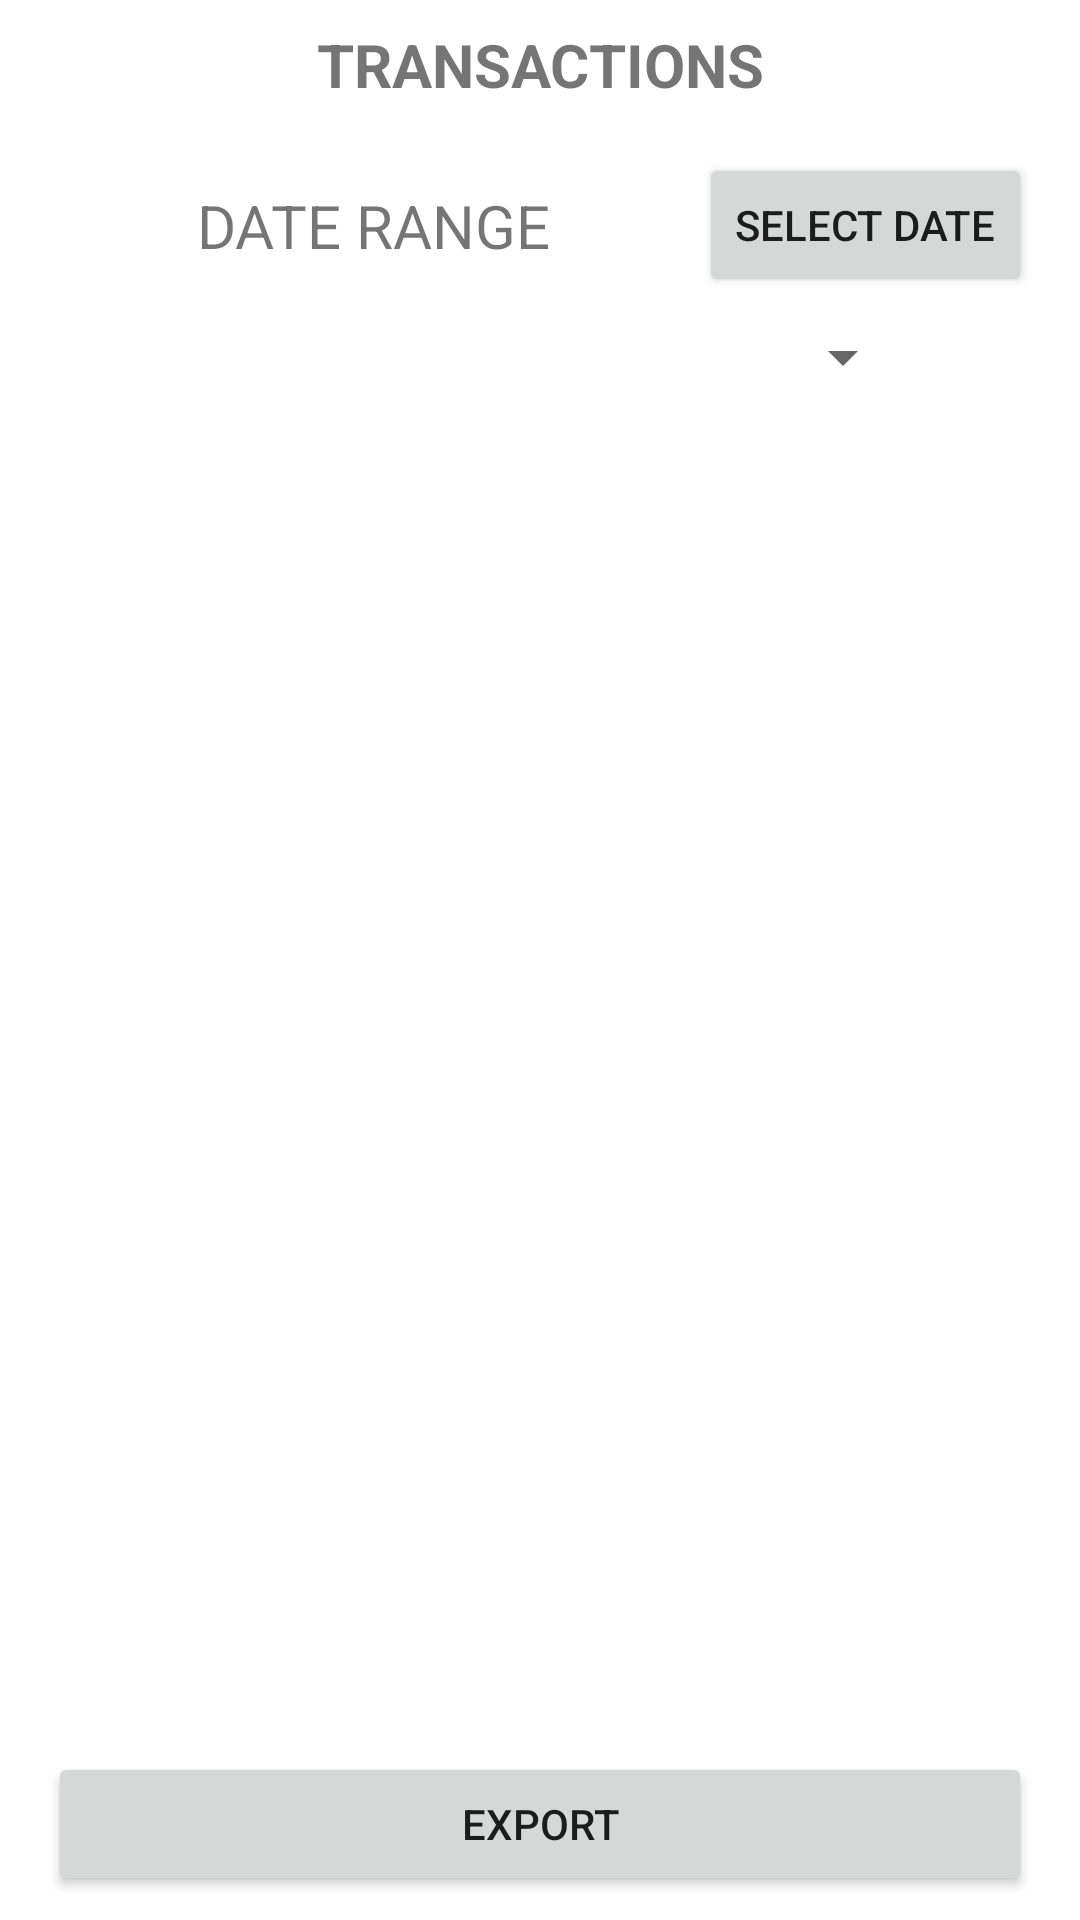

Produce the Android XML layout that renders to this screen, including the resource entries it uses.
<!-- AndroidManifest.xml: application theme Theme.MyCoins -->
<!-- res/layout/activity_reports.xml -->
<?xml version="1.0" encoding="utf-8"?>
<androidx.constraintlayout.widget.ConstraintLayout xmlns:android="http://schemas.android.com/apk/res/android"
    xmlns:app="http://schemas.android.com/apk/res-auto"
    xmlns:tools="http://schemas.android.com/tools"
    android:layout_width="match_parent"
    android:layout_height="match_parent"
    tools:context=".Reports">

    <TextView
        android:id="@+id/textView6"
        android:layout_width="wrap_content"
        android:layout_height="wrap_content"
        android:layout_marginTop="8dp"
        android:layout_marginBottom="8dp"
        android:text="TRANSACTIONS"
        android:textAlignment="center"
        android:textSize="20dp"
        android:textStyle="bold"
        app:layout_constraintBottom_toTopOf="@+id/constraintLayout4"
        app:layout_constraintEnd_toEndOf="parent"
        app:layout_constraintStart_toStartOf="parent"
        app:layout_constraintTop_toTopOf="parent" />

    <androidx.constraintlayout.widget.ConstraintLayout
        android:id="@+id/constraintLayout4"
        android:layout_width="match_parent"
        android:layout_height="wrap_content"
        android:layout_marginStart="16dp"
        android:layout_marginTop="8dp"
        android:layout_marginEnd="16dp"
        app:layout_constraintBottom_toTopOf="@+id/spinner"
        app:layout_constraintEnd_toEndOf="parent"
        app:layout_constraintStart_toStartOf="parent"
        app:layout_constraintTop_toBottomOf="@+id/textView6">

        <TextView
            android:id="@+id/textView11"
            android:layout_width="0dp"
            android:layout_height="wrap_content"
            android:text="DATE RANGE"
            android:textAlignment="center"
            android:textSize="20dp"
            app:layout_constraintBottom_toBottomOf="parent"
            app:layout_constraintEnd_toStartOf="@+id/dateButton"
            app:layout_constraintStart_toStartOf="parent"
            app:layout_constraintTop_toTopOf="parent" />

        <Button
            android:id="@+id/dateButton"
            android:layout_width="wrap_content"
            android:layout_height="wrap_content"
            android:text="SELECT DATE"
            app:layout_constraintBottom_toBottomOf="parent"
            app:layout_constraintEnd_toEndOf="parent"
            app:layout_constraintStart_toEndOf="@+id/textView11"
            app:layout_constraintTop_toTopOf="parent" />
    </androidx.constraintlayout.widget.ConstraintLayout>

    <ListView
        android:id="@+id/lv1"
        android:layout_width="0dp"
        android:layout_height="0dp"
        android:layout_marginStart="16dp"
        android:layout_marginTop="8dp"
        android:layout_marginEnd="16dp"
        android:layout_marginBottom="8dp"
        android:dividerHeight="2dp"
        app:layout_constraintBottom_toTopOf="@+id/export"
        app:layout_constraintEnd_toEndOf="parent"
        app:layout_constraintStart_toStartOf="parent"
        app:layout_constraintTop_toBottomOf="@+id/spinner" />

    <Button
        android:id="@+id/export"
        android:layout_width="match_parent"
        android:layout_height="wrap_content"
        android:layout_marginStart="16dp"
        android:layout_marginEnd="16dp"
        android:layout_marginBottom="8dp"
        android:text="EXPORT"
        app:layout_constraintBottom_toBottomOf="parent"
        app:layout_constraintEnd_toEndOf="parent"
        app:layout_constraintStart_toStartOf="parent" />

    <Spinner

        android:id="@+id/spinner"
        android:layout_width="250dp"
        android:layout_height="wrap_content"
        android:layout_marginTop="8dp"
        android:layout_marginBottom="8dp"
        app:layout_constraintBottom_toTopOf="@+id/lv1"
        app:layout_constraintEnd_toEndOf="parent"
        app:layout_constraintStart_toStartOf="parent"
        app:layout_constraintTop_toBottomOf="@+id/constraintLayout4" />
</androidx.constraintlayout.widget.ConstraintLayout>
<!-- resources referenced by this layout -->
<resources>
  <style name="Theme.MyCoins" parent="Theme.MaterialComponents.DayNight.NoActionBar">
          
          <item name="colorPrimary">#4F81C7</item>
          <item name="colorPrimaryVariant">#64C4ED</item>
          <item name="colorOnPrimary">@color/white</item>
          
          <item name="colorSecondary">@color/teal_200</item>
          <item name="colorSecondaryVariant">@color/teal_700</item>
          <item name="colorOnSecondary">@color/black</item>
          
          <item name="android:statusBarColor" tools:targetApi="l">?attr/colorPrimaryVariant</item>
          
      </style>
  <color name="white">#FFFFFFFF</color>
  <color name="teal_200">#FF03DAC5</color>
  <color name="teal_700">#FF018786</color>
  <color name="black">#FF000000</color>
</resources>
